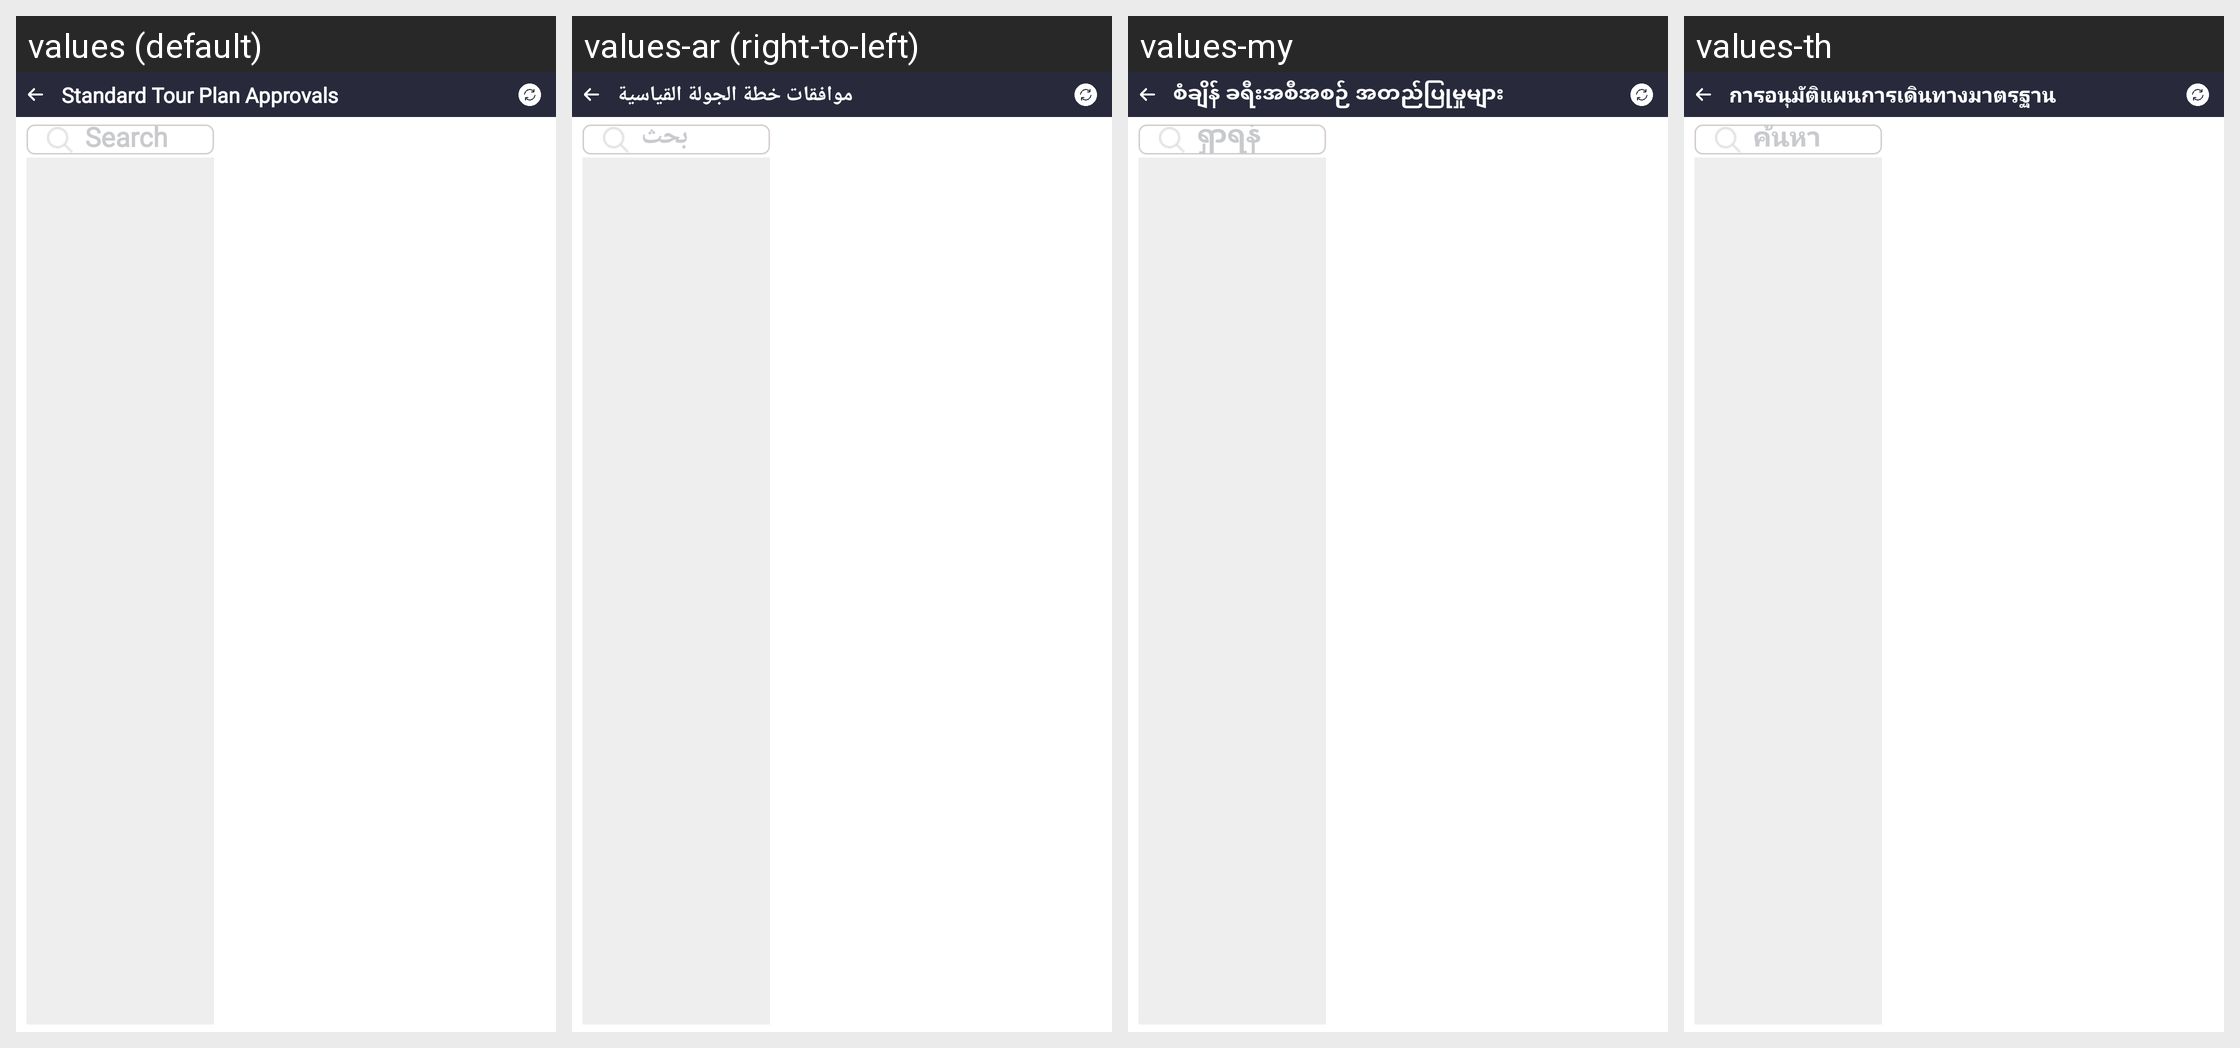

Translations of the strings shown on this Android screen, per locale in the grid:
Android screen res/layout/activity_stp_approval.xml rendered under 4 locales, left to right: values (default), values-ar (right-to-left), values-my, values-th. Device: Nexus 5 (rendered at 1080×1920; each locale shown at half size, 540×960, under a caption strip naming it); theme Theme.SANCLM.
Other locales in the repository, not shown: values-es, values-fr, values-pt, values-ru, values-vi, values-zh.
Strings drawn on this screen, with the default value and each locale's value (text and hints the layout hard-codes, and strings that could not be matched under every locale, appear in the picture but are not listed):

standard_tour_plan_approvals
  values: Standard Tour Plan Approvals
  values-ar: موافقات خطة الجولة القياسية
  values-my: စံချိန် ခရီးအစီအစဉ် အတည်ပြုမှုများ
  values-th: การอนุมัติแผนการเดินทางมาตรฐาน

search
  values: Search
  values-ar: بحث
  values-my: ရှာရန်
  values-th: ค้นหา
